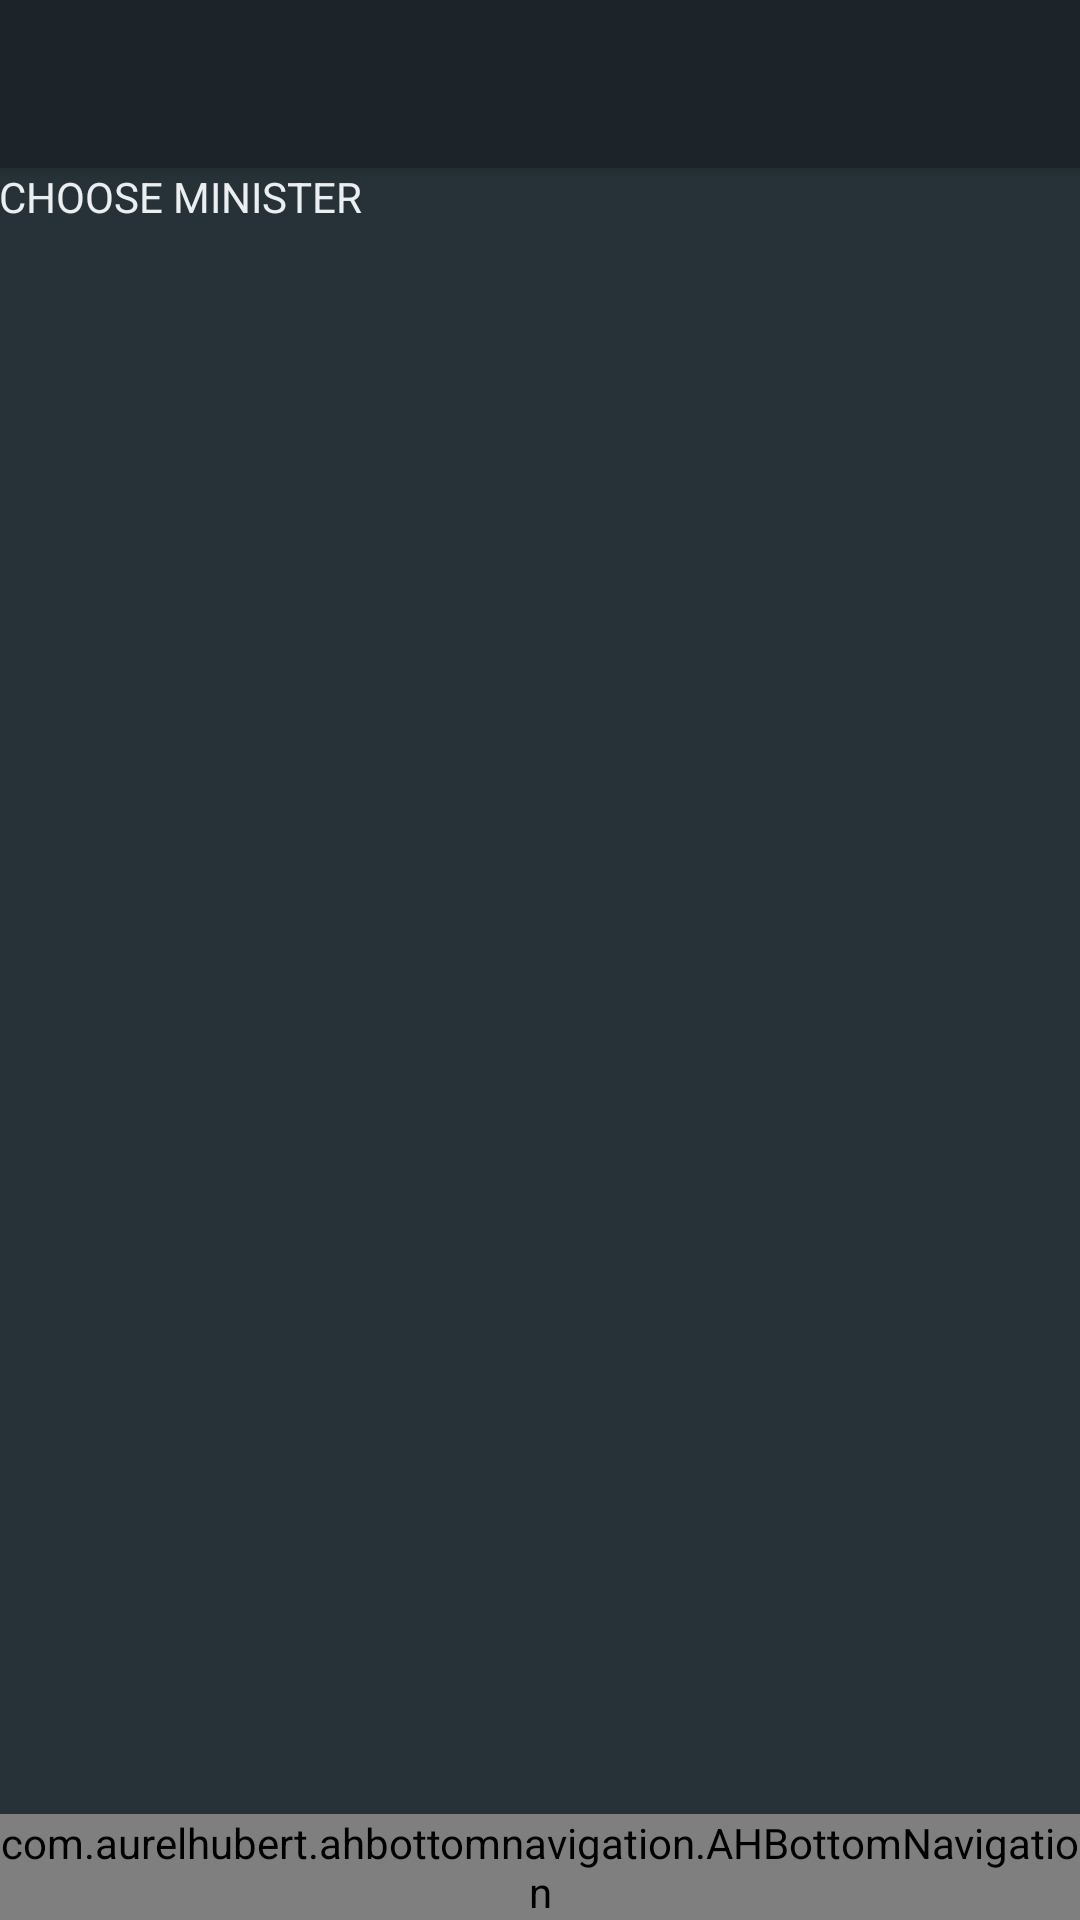

This screen was rendered from an Android layout file. Write that file and the resources it references.
<!-- AndroidManifest.xml: activity theme AppTheme.NoActionBar -->
<!-- res/layout/activity_ministers.xml -->
<?xml version="1.0" encoding="utf-8"?>
<android.support.design.widget.CoordinatorLayout xmlns:android="http://schemas.android.com/apk/res/android"
    xmlns:app="http://schemas.android.com/apk/res-auto"
    xmlns:tools="http://schemas.android.com/tools"
    android:layout_width="match_parent"
    android:layout_height="match_parent"
    android:fitsSystemWindows="true"
    tools:context="geopolitique.id11699156.com.geopolitique.MinistersActivity">

    <android.support.design.widget.AppBarLayout
        android:layout_width="match_parent"
        android:layout_height="wrap_content"
        android:theme="@style/AppTheme.AppBarOverlay">

        <android.support.v7.widget.Toolbar
            android:id="@+id/toolbar"
            android:layout_width="match_parent"
            android:layout_height="?attr/actionBarSize"
            android:background="?attr/colorPrimary"
            app:popupTheme="@style/AppTheme.PopupOverlay" />

    </android.support.design.widget.AppBarLayout>

    <include layout="@layout/content_ministers" />

    <android.support.design.widget.CoordinatorLayout
        xmlns:android="http://schemas.android.com/apk/res/android"
        android:layout_width="match_parent"
        android:layout_height="match_parent">

        <com.aurelhubert.ahbottomnavigation.AHBottomNavigation
            android:id="@+id/ministers_screen_bottom_navigation"
            android:layout_width="match_parent"
            android:layout_height="wrap_content"
            android:layout_gravity="bottom" />

    </android.support.design.widget.CoordinatorLayout>


</android.support.design.widget.CoordinatorLayout>
<!-- res/layout/content_ministers.xml (included above) -->
<?xml version="1.0" encoding="utf-8"?>
<RelativeLayout xmlns:android="http://schemas.android.com/apk/res/android"
    xmlns:app="http://schemas.android.com/apk/res-auto"
    xmlns:tools="http://schemas.android.com/tools"
    android:layout_width="match_parent"
    android:layout_height="match_parent"
    android:paddingBottom="@dimen/activity_vertical_margin"
    android:paddingLeft="@dimen/activity_horizontal_margin"
    android:paddingRight="@dimen/activity_horizontal_margin"
    android:paddingTop="@dimen/activity_vertical_margin"
    app:layout_behavior="@string/appbar_scrolling_view_behavior"
    tools:context="geopolitique.id11699156.com.geopolitique.MinistersActivity"
    tools:showIn="@layout/activity_ministers">

    <TextView
        android:layout_width="wrap_content"
        android:layout_height="wrap_content"
        android:id="@+id/ministers_screen_text"
        android:text = "@string/ministers_screen_choose_minister_screen"/>

    <android.support.v7.widget.RecyclerView
        android:layout_width="wrap_content"
        android:layout_height="wrap_content"
        android:id="@+id/ministers_screen_recycler_view"
        android:layout_below="@id/ministers_screen_text">
    </android.support.v7.widget.RecyclerView>

</RelativeLayout>
<!-- resources referenced by this layout -->
<resources>
  <string name="ministers_screen_choose_minister_screen">CHOOSE MINISTER</string>
  <style name="AppTheme.AppBarOverlay" parent="ThemeOverlay.AppCompat.Dark.ActionBar" />
  <style name="AppTheme.PopupOverlay" parent="ThemeOverlay.AppCompat.Light" />
  <style name="AppTheme.NoActionBar">
          <item name="windowActionBar">false</item>
          <item name="windowNoTitle">true</item>
      </style>
</resources>
